3-way image classification set "CLAHE" from GitHub (MayaUA21/TUGAS-AKHIR-MAYA-NEW); label vocabulary: benign, malignant, normal.

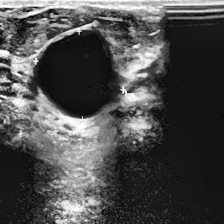
Label: benign

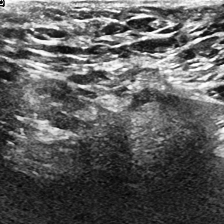
Label: normal

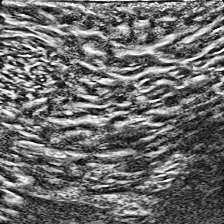
Label: normal

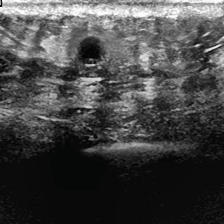
Label: benign

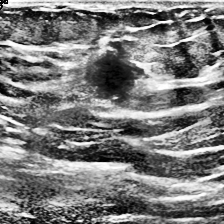
Label: malignant

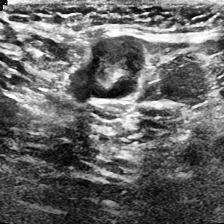
Label: malignant
